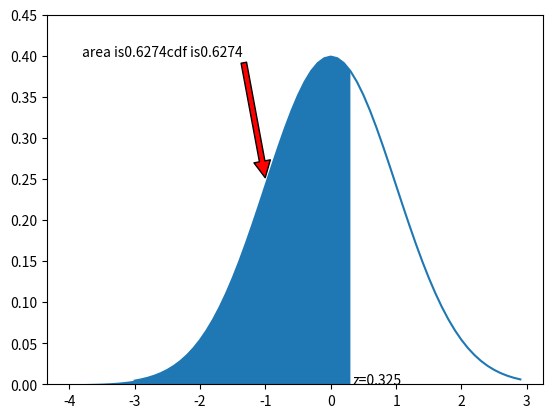

This figure's Python source:
from scipy import stats
import numpy as np
import matplotlib.pyplot as plt
z=0.325
def f(t):
    return stats.norm.pdf(t)
plt.ylim(0,0.45)
x=np.arange(-3,3,.1)
y1=f(x)
x2=np.arange(-4,z,1/40)
sum_=0
delta=.05
s=np.arange(-10,z,delta)
for i in s:
    sum_+=f(i)*delta
cdf=stats.norm.cdf(z)
print('sum');print(sum_)
print('ppf');print(cdf)
plt.plot(x,f(x))
plt.fill_between(x2,f(x2))
plt.annotate('z='+str(z),xy=(z,0))
plt.annotate('area is'+str(round(sum_,4))+'cdf is'+str(round(cdf,4)),xy=(-1,0.25),xytext=(-3.8,0.4),arrowprops=dict(facecolor='red',shrink=.01))


